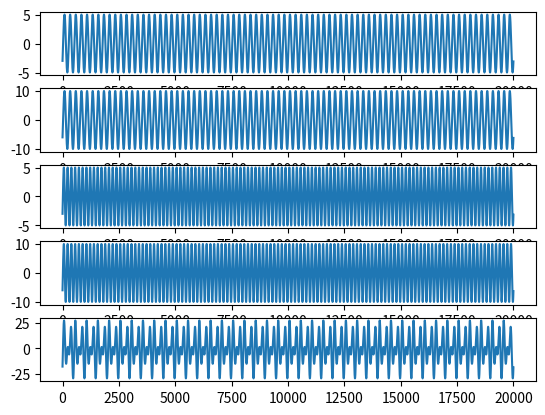

Reproduce this figure in Python.
import matplotlib.pyplot as plt
import numpy as np
f1=20
f2=30
Fs=5000
A1=5
A2=10
sample=20000
x=np.arange(sample)
y=A1*np.cos((2*np.pi*f1*x/Fs)+180)
plt.subplot(511)
plt.plot(x,y)
y1=A2*np.cos((2*np.pi*f1*x/Fs)+180)
plt.subplot(512)
plt.plot(x,y1)
y2=A1*np.cos((2*np.pi*f2*x/Fs)+180)
plt.subplot(513)
plt.plot(x,y2)
y3=A2*np.cos((2*np.pi*f2*x/Fs)+180)
plt.subplot(514)
plt.plot(x,y3)

z=y+y1+y2+y3
plt.subplot(515)
plt.plot(z)
plt.show()

